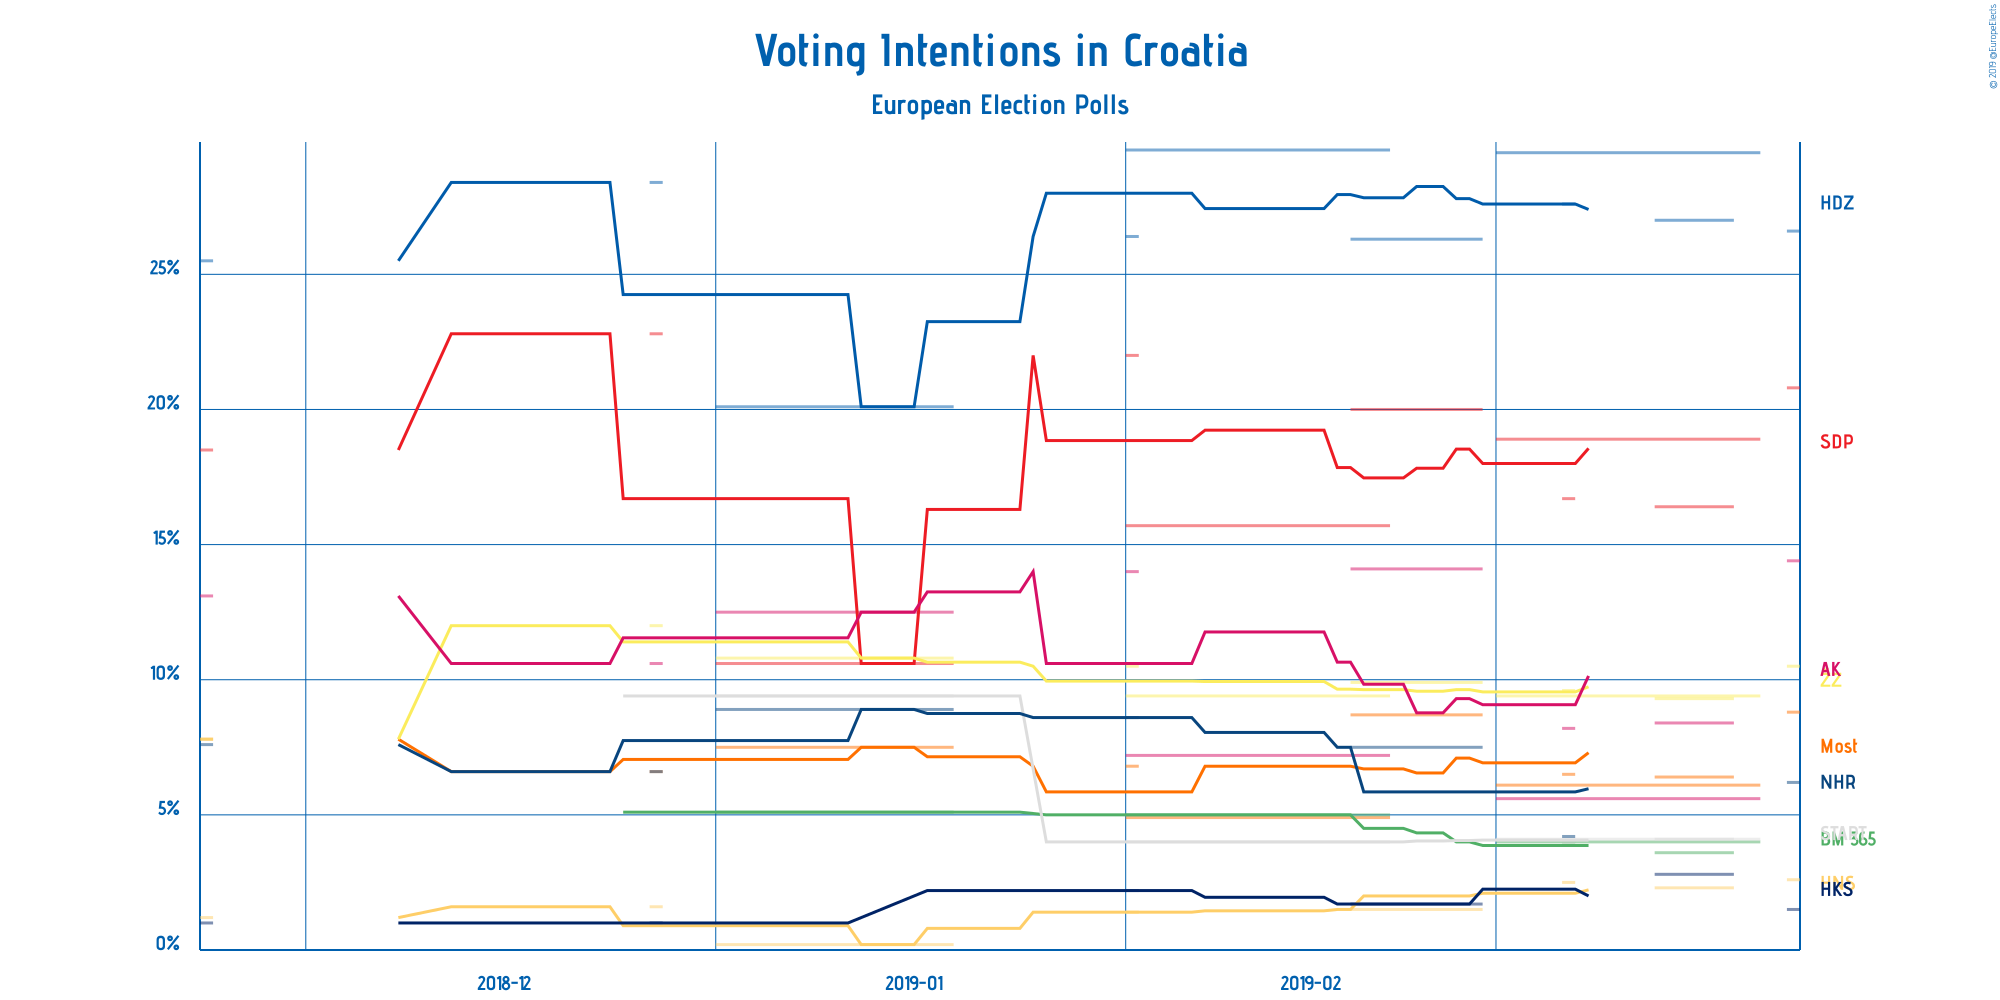

Data behind this chart, as committed beside it:
Polling Firm, Commissioners, Fieldwork Start, Fieldwork End, Scope, Sample Size, Sample Size Qualification, Participation, Precision, Hrvatska demokratska zajednica, Socijaldemokratska partija Hrvatske, Most nezavisnih lista, Živi zid, Hrvatska narodna stranka–liberalni demok…, Hrvatska seljačka stranka, Bandić Milan 365–Stranka rada i solidarn…, Istarski demokratski sabor, Pametno, Stranka antikorupcije, razvoja i transpa…, Građansko-liberalni savez, Neovisni za Hrvatsku, Amsterdamska koalicija, Hrvatska konzervativna stranka, Other
2x1 Komunikacije, CroElecto, 2019-03-23, 2019-03-23, European, 1041, Estimated/Assumed, Not Available, 0.1%, 26.6%, 20.8%, 8.8%, 10.5%, 2.6%, Not Available, Not Available, Not Available, Not Available, Not Available, Not Available, 6.2%, 14.4%, 1.5%, Not Available
IPSOS PULS, Nova TV, 2019-03-01, 2019-03-20, European, 983, Provided, Not Available, 0.1%, 29.5%, 18.9%, 6.1%, 9.4%, Not Available, Not Available, 4.0%, Not Available, Not Available, 4.1%, Not Available, Not Available, 5.6%, Not Available, 16.6%
Promocija plus, HRT, 2019-03-13, 2019-03-18, European, 1400, Provided, Not Available, 0.1%, 27.0%, 16.4%, 6.4%, 9.3%, 2.3%, Not Available, 3.6%, Not Available, Not Available, 4.1%, Not Available, Not Available, 8.4%, 2.8%, 1.6%
Promocija plus, HRT, 2019-03-06, 2019-03-06, European, 1300, Provided, Not Available, 0.1%, 27.6%, 16.7%, 6.5%, 9.6%, 2.5%, Not Available, 4.0%, Not Available, Not Available, 4.0%, Not Available, 4.2%, 8.2%, Not Available, Not Available
2x1 Komunikacije, CroElecto, 2019-02-18, 2019-02-27, European, 1041, Provided, Not Available, 0.1%, 26.3%, 20.0%, 8.7%, 9.9%, 1.5%, Not Available, Not Available, Not Available, Not Available, Not Available, Not Available, 7.5%, 14.1%, 1.7%, Not Available
IPSOS PULS, Nova TV, 2019-02-01, 2019-02-20, European, 991, Provided, Not Available, 0.1%, 29.6%, 15.7%, 4.9%, 9.4%, Not Available, Not Available, 5.0%, Not Available, Not Available, 4.0%, Not Available, Not Available, 7.2%, Not Available, 16.0%
2x1 Komunikacije, CroElecto, 2019-02-01, 2019-02-01, European, 1041, Estimated/Assumed, Not Available, 0.1%, 26.4%, 22.0%, 6.8%, 10.5%, 1.4%, Not Available, Not Available, Not Available, Not Available, Not Available, Not Available, 8.6%, 14.0%, 2.2%, Not Available
IPSOS PULS, Nova TV, 2019-01-01, 2019-01-18, European, 1000, Provided, Not Available, 0.1%, 20.1%, 10.6%, 7.5%, 10.8%, 0.2%, Not Available, 5.1%, Not Available, Not Available, 9.4%, Not Available, 8.9%, 12.5%, Not Available, Not Available
2x1 Komunikacije, CroElecto, 2018-12-27, 2018-12-27, European, 1046, Provided, Not Available, 0.1%, 28.4%, 22.8%, 6.6%, 12.0%, 1.6%, Not Available, Not Available, Not Available, Not Available, Not Available, Not Available, 6.6%, 10.6%, 1.0%, Not Available
2x1 Komunikacije, CroElecto, 2018-11-23, 2018-11-23, European, 1041, Estimated/Assumed, Not Available, 0.1%, 25.5%, 18.5%, 7.8%, 7.8%, 1.2%, Not Available, Not Available, Not Available, Not Available, Not Available, Not Available, 7.6%, 13.1%, 1.0%, Not Available
